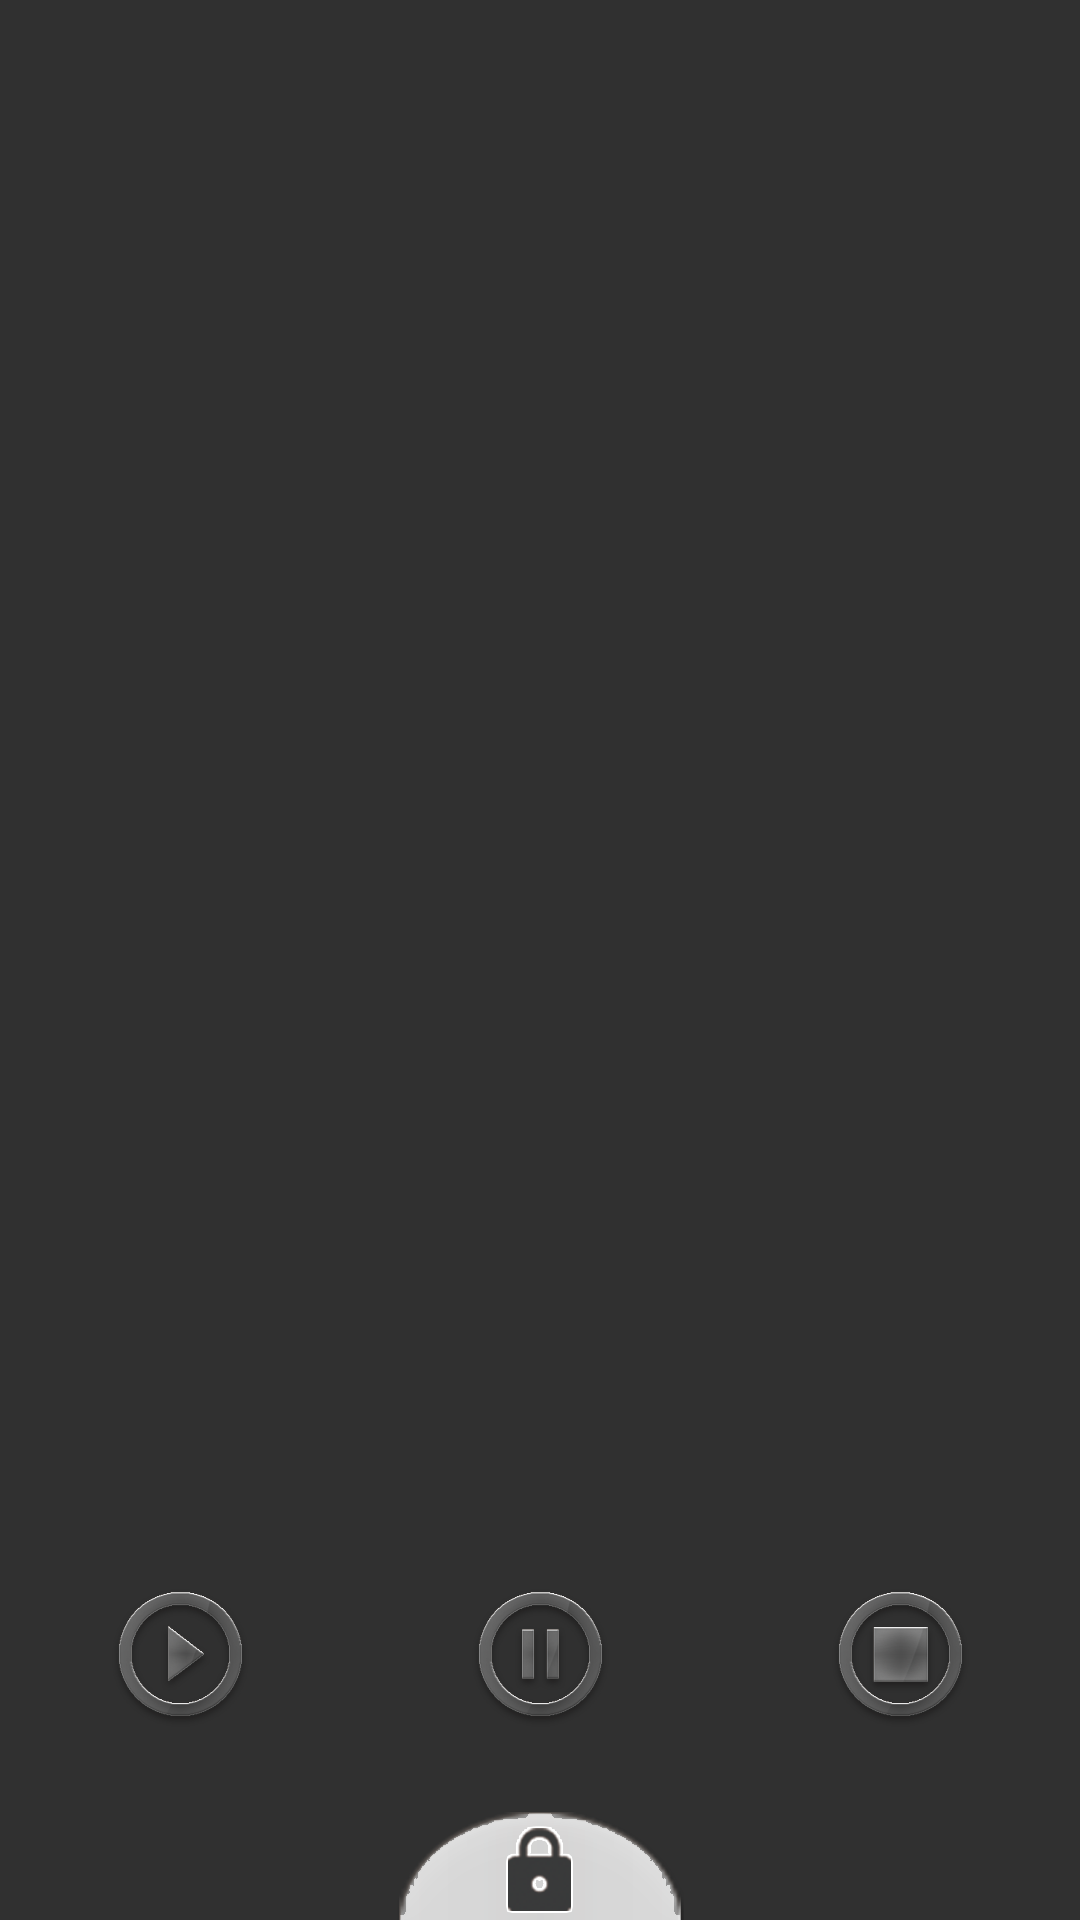

Produce the Android XML layout that renders to this screen, including the resource entries it uses.
<!-- AndroidManifest.xml: activity theme AppTheme.NoActionBar -->
<!-- res/layout/activity_lockscreen.xml -->
<?xml version="1.0" encoding="utf-8"?>
<RelativeLayout xmlns:android="http://schemas.android.com/apk/res/android"
    xmlns:widget="http://schemas.android.com/apk/com.kp.appropriatebgm"
    android:layout_width="match_parent"
    android:layout_height="match_parent"
    >

    <ImageView
        android:id="@+id/lockscreen_image_background"
        android:layout_width="match_parent"
        android:layout_height="match_parent"
        android:scaleType="centerCrop"/>

    <LinearLayout
        android:id="@+id/lockscreen_group_clock"
        android:layout_width="match_parent"
        android:layout_height="wrap_content"
        android:layout_centerHorizontal="true"
        android:layout_alignParentTop="true"
        android:orientation="vertical"
        android:gravity="center_horizontal">

        <LinearLayout
            android:layout_width="wrap_content"
            android:layout_height="wrap_content"
            android:orientation="horizontal">

            <TextView
                android:id="@+id/lockscreen_textview_apmclock"
                android:layout_width="wrap_content"
                android:layout_height="wrap_content"
                android:layout_centerHorizontal="true"
                android:singleLine="true"
                android:shadowColor="#FF000000"
                android:shadowDx="2.0"
                android:shadowDy="2.0"
                android:shadowRadius="2.0"
                android:textColor="#FFFFFFFF"
                android:textSize="30dp"/>

            <TextView
                android:id="@+id/lockscreen_textview_timeclock"
                android:layout_width="wrap_content"
                android:layout_height="wrap_content"
                android:textColor="#FFFFFFFF"
                android:shadowColor="#FF000000"
                android:shadowDx="2.0"
                android:shadowDy="2.0"
                android:shadowRadius="2.0"
                android:textSize="80dp"
                android:singleLine="true"
                android:paddingTop="20dp"
                android:paddingLeft="15dp"
                android:layout_alignBottom="@id/lockscreen_textview_apmclock"
                android:layout_toRightOf="@id/lockscreen_textview_apmclock"
                />
        </LinearLayout>

        <TextView
            android:id="@+id/lockscreen_textview_dayclock"
            android:layout_width="wrap_content"
            android:layout_height="wrap_content"
            android:layout_gravity="center_horizontal"
            android:layout_marginTop="8dp"
            android:layout_marginBottom="40dp"
            android:singleLine="true"
            android:textColor="#FFFFFFFF"
            android:shadowColor="#FF000000"
            android:shadowDx="2.0"
            android:shadowDy="2.0"
            android:shadowRadius="2.0"
            android:textSize="20dp"/>

    </LinearLayout>

    <HorizontalScrollView
        android:id="@+id/lockscreen_group_horizontalscroll"
        android:layout_below="@id/lockscreen_group_clock"
        android:layout_width="match_parent"
        android:layout_height="wrap_content"
        android:scrollbars="none">
        <LinearLayout
            android:id="@+id/lockscreen_group_btnadd"
            android:layout_width="match_parent"
            android:layout_height="match_parent"
            android:orientation="horizontal">

        </LinearLayout>
    </HorizontalScrollView>

    <ImageView
        android:id="@+id/lockscreen_btn_unlock"
        android:layout_width="wrap_content"
        android:layout_height="wrap_content"
        android:layout_alignParentBottom="true"
        android:layout_centerHorizontal="true"
        android:background="@android:color/transparent"
        android:src="@drawable/ic_unlock_button"
        android:paddingTop="16dp"
        />

    <LinearLayout
        android:layout_width="match_parent"
        android:layout_height="wrap_content"
        android:layout_above="@id/lockscreen_btn_unlock"
        android:orientation="horizontal"
        android:gravity="center">

        <ImageView
            android:id="@+id/lockscreen_btn_play"
            android:layout_width="wrap_content"
            android:layout_height="wrap_content"
            android:src="@drawable/ic_play_glass"
            android:onClick="onClickLockerPlayToolBtn"
            android:layout_weight="2"/>

        <ImageView
            android:id="@+id/lockscreen_btn_pause"
            android:layout_width="wrap_content"
            android:layout_height="wrap_content"
            android:src="@drawable/ic_pause_glass"
            android:onClick="onClickLockerPlayToolBtn"
            android:layout_weight="2"/>

        <ImageView
            android:id="@+id/lockscreen_btn_stop"
            android:layout_width="wrap_content"
            android:layout_height="wrap_content"
            android:src="@drawable/ic_stop_glass"
            android:onClick="onClickLockerPlayToolBtn"
            android:layout_weight="2"/>

    </LinearLayout>

</RelativeLayout>
<!-- resources referenced by this layout -->
<resources>
  <!-- drawable ic_pause_glass: png bitmap (drawable-hdpi, 8237 bytes) -->
  <!-- drawable ic_play_glass: png bitmap (drawable-hdpi, 8325 bytes) -->
  <!-- drawable ic_stop_glass: png bitmap (drawable-hdpi, 8794 bytes) -->
  <!-- drawable ic_unlock_button: png bitmap (drawable-hdpi, 7197 bytes) -->
  <style name="AppTheme.NoActionBar">
          <item name="windowActionBar">false</item>
          <item name="windowNoTitle">true</item>
      </style>
</resources>
